Photos from the image-classification dataset "cache_384" in the GitHub repository jaimulhaque/Pneumonia-MultiModel-XAI. Its 2 classes are: normal, pneumonia.

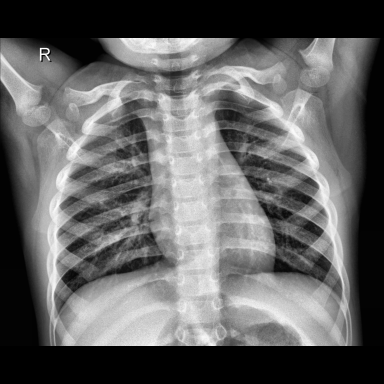
Label: normal

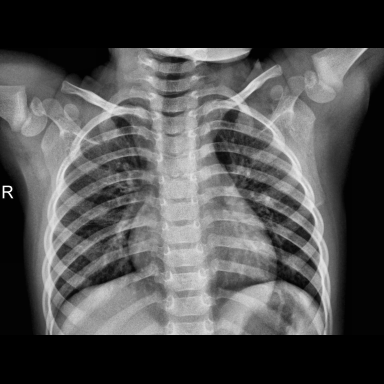
Label: pneumonia

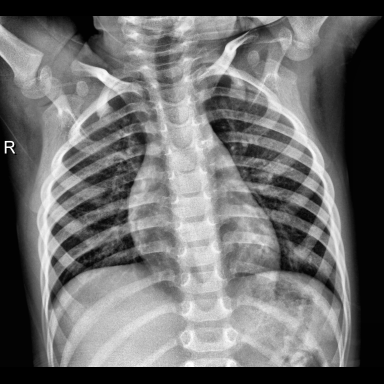
Label: normal

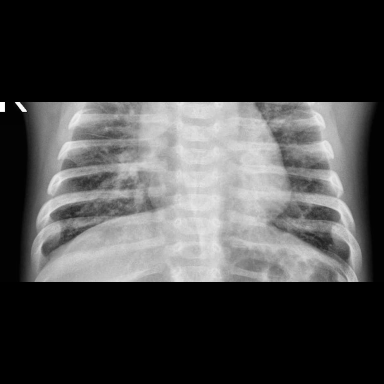
Label: pneumonia

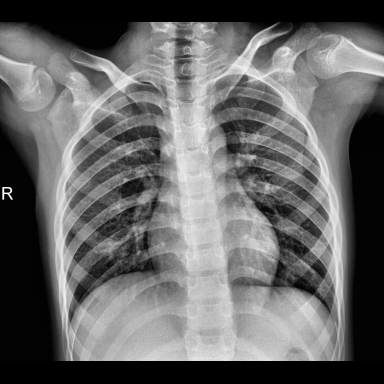
Label: normal

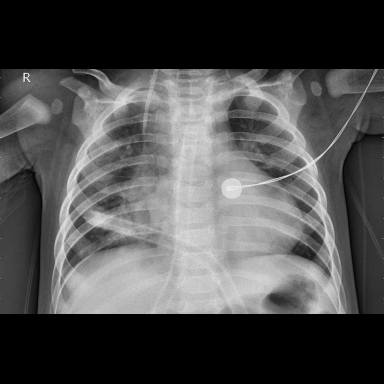
Label: pneumonia
